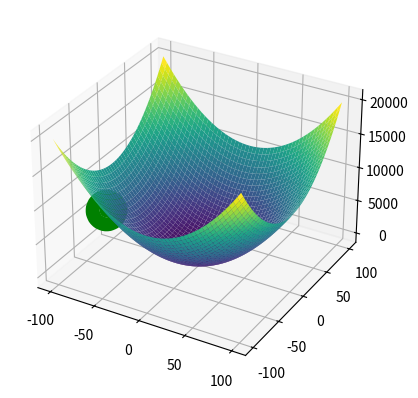

Recreate this plot in Python.
import numpy as np
import matplotlib.pyplot as plt
from mpl_toolkits.mplot3d import Axes3D
from scipy import stats

# Função de perturbação
def perturb(x, e, x_l, x_u):
    x_cand = np.random.uniform(low=x-e, high=x+e, size=x.shape)
    return np.clip(x_cand, x_l, x_u)

# Função f(x1, x2) = x1^2 + x2^2
def f(x1, x2):
    return x1**2 + x2**2

# Configuração da superfície 3D
x_axis = np.linspace(-100, 100, 1000)
X, Y = np.meshgrid(x_axis, x_axis)
Z = f(X, Y)
fig = plt.figure()
ax = fig.add_subplot(111, projection='3d')
ax.plot_surface(X, Y, Z, cmap='viridis')

# Definir limites
x_l = -100  # Limite inferior
x_u = 100   # Limite superior

# Parâmetros do Hill Climbing
max_it = 1000
max_viz = 20
e = 0.1
patience = 50  # Número de iterações sem melhoria para parar

# Inicializar variáveis
all_candidates = []  # Lista para armazenar os candidatos

# Executar o algoritmo para garantir pelo menos 100 iterações
x_opt = np.array([-100, -100])
f_opt = f(x_opt[0], x_opt[1])
i = 0
num_no_improvement = 0

# Loop de otimização
while i < max_it:
    improvement = False
    for _ in range(max_viz):  # Número de candidatos por iteração
        # Gerar novo candidato
        x_cand = perturb(x_opt, e, x_l, x_u)
        f_cand = f(x_cand[0], x_cand[1])

        # Verificar se houve melhoria (minimização)
        if f_cand < f_opt:
            x_opt = x_cand
            f_opt = f_cand
            improvement = True
            num_no_improvement = 0  # Resetar contador de ausência de melhoria
            break

    if not improvement:
        num_no_improvement += 1  # Incrementar contador de ausência de melhoria
        if num_no_improvement >= patience:
            break

    i += 1

    # Armazenar o candidato atual
    all_candidates.append(x_opt)

    # Exibir ponto final
    if i == max_it or num_no_improvement >= patience:
        ax.scatter(x_opt[0], x_opt[1], f_opt, marker='o', color='g', s=100, linewidth=20)

# Converta a lista de candidatos para numpy array
all_candidates = np.array(all_candidates)

# Utilizar os primeiros 100 valores de all_candidates
num_candidates_to_display = min(100, len(all_candidates))
candidates_to_display = all_candidates[:num_candidates_to_display]

# Calcular a moda das soluções
mode_x1_result = stats.mode(candidates_to_display[:, 0], keepdims=True)
mode_x2_result = stats.mode(candidates_to_display[:, 1], keepdims=True)

# Acesso correto aos resultados
mode_x1 = mode_x1_result.mode[0]
count_x1 = mode_x1_result.count[0]
mode_x2 = mode_x2_result.mode[0]
count_x2 = mode_x2_result.count[0]

print(f"Moda das coordenadas x1: {mode_x1:.3f} com contagem {count_x1}")
print(f"Moda das coordenadas x2: {mode_x2:.3f} com contagem {count_x2}")

# Visualizar a tabela com os primeiros 100 candidatos
fig2, (ax2_left, ax2_right) = plt.subplots(1, 2, figsize=(14, 10))
ax2_left.axis('tight')
ax2_left.axis('off')
ax2_right.axis('tight')
ax2_right.axis('off')

# Dados para as tabelas formatados com 3 casas decimais
table_data_left = [["Índice", "x1", "x2"]] + [[i+1, f"{sol[0]:.3f}", f"{sol[1]:.3f}"] for i, sol in enumerate(candidates_to_display[:50])]
table_data_right = [["Índice", "x1", "x2"]] + [[i+51, f"{sol[0]:.3f}", f"{sol[1]:.3f}"] for i, sol in enumerate(candidates_to_display[50:])]

# Criando as tabelas
table_left = ax2_left.table(cellText=table_data_left, colLabels=None, cellLoc='center', loc='center', bbox=[0, 0, 1, 1])
table_right = ax2_right.table(cellText=table_data_right, colLabels=None, cellLoc='center', loc='center', bbox=[0, 0, 1, 1])

# Ajustando o espaçamento das linhas
for (i, key) in enumerate(table_left.get_celld().keys()):
    cell = table_left.get_celld()[key]
    if key[0] == 0 or key[1] == 0:  # Header row
        cell.set_fontsize(10)
    cell.set_height(0.4)  # Ajusta a altura das linhas

for (i, key) in enumerate(table_right.get_celld().keys()):
    cell = table_right.get_celld()[key]
    if key[0] == 0 or key[1] == 0:  # Header row
        cell.set_fontsize(10)
    cell.set_height(0.4)  # Ajusta a altura das linhas

# Ajustar o layout da figura para garantir que a tabela seja visível
plt.subplots_adjust(left=0.1, right=0.9, top=0.9, bottom=0.1)

plt.show()
